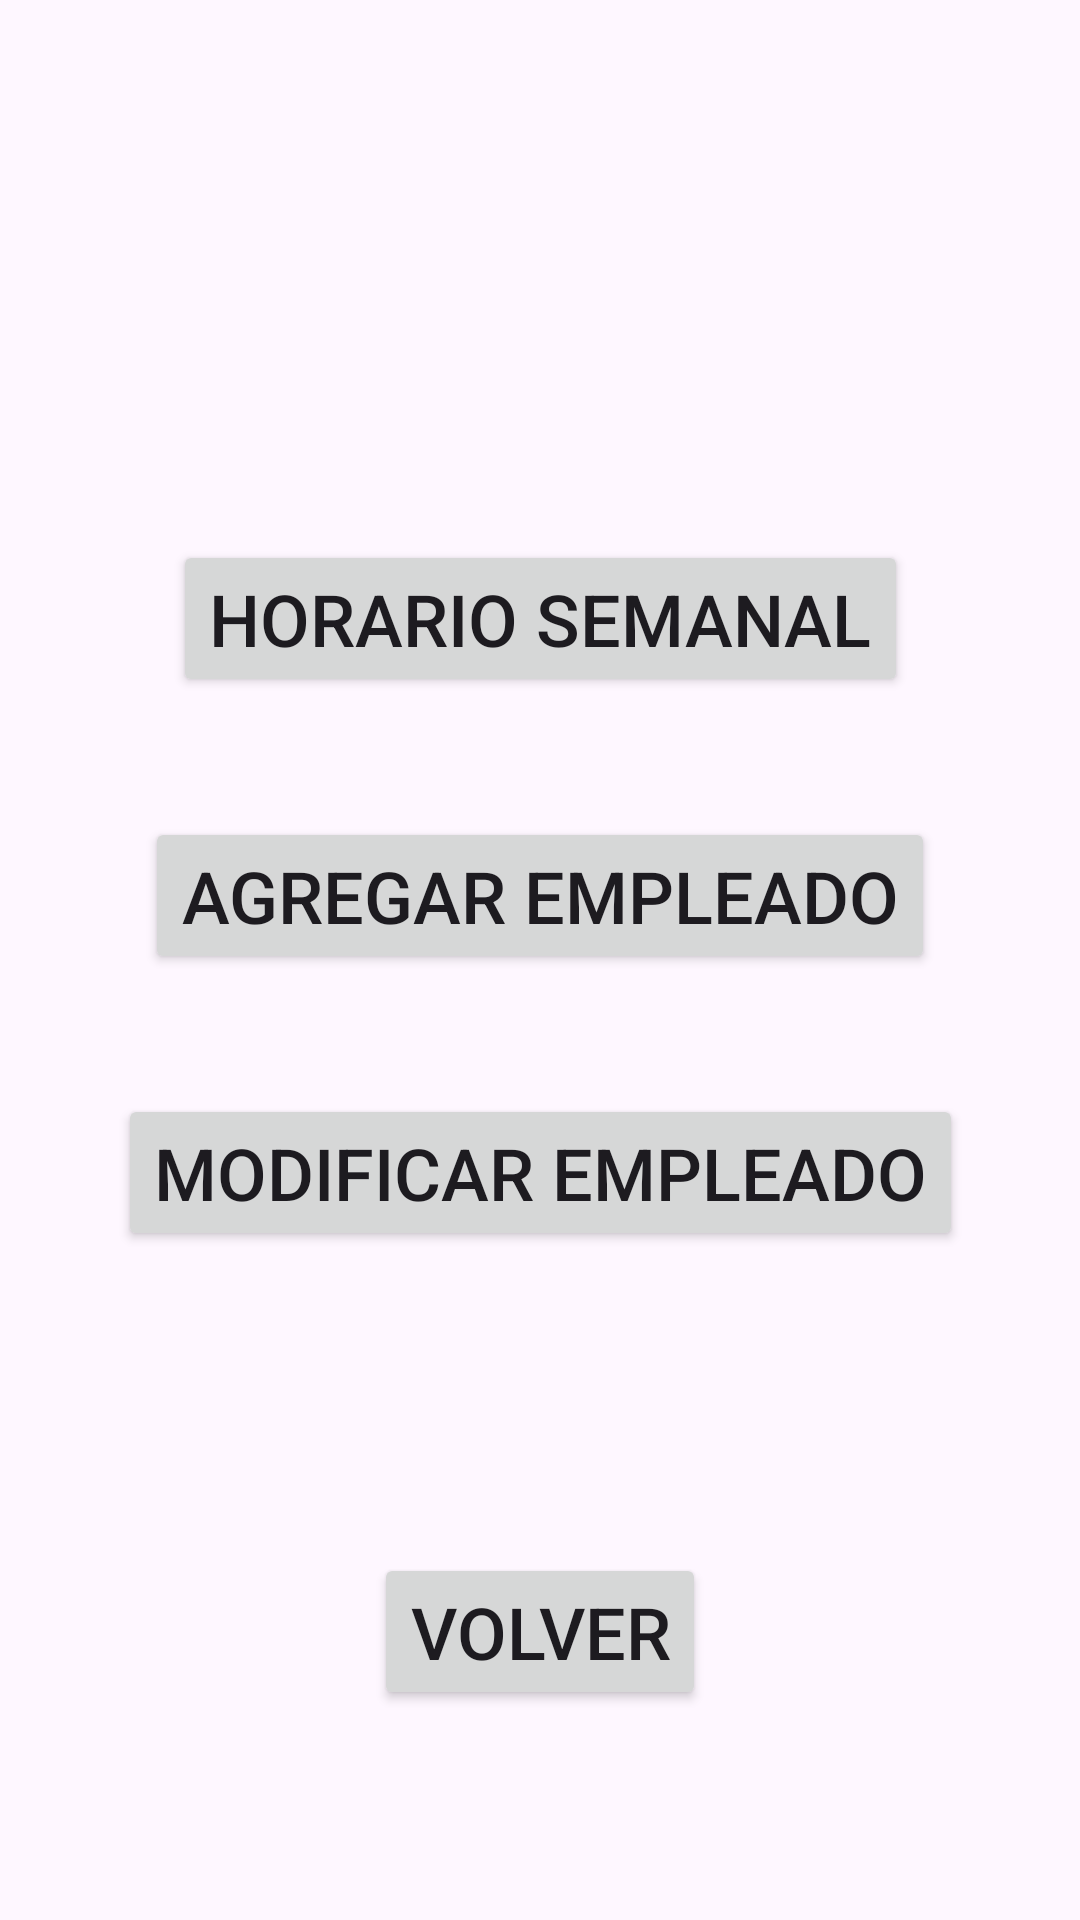

Produce the Android XML layout that renders to this screen, including the resource entries it uses.
<!-- AndroidManifest.xml: application theme Theme.Horarioasistencia -->
<!-- res/layout/activity_menuopciones.xml -->
<?xml version="1.0" encoding="utf-8"?>
<androidx.constraintlayout.widget.ConstraintLayout xmlns:android="http://schemas.android.com/apk/res/android"
    xmlns:app="http://schemas.android.com/apk/res-auto"
    xmlns:tools="http://schemas.android.com/tools"
    android:layout_width="match_parent"
    android:layout_height="match_parent"
    tools:context=".Menuopciones">

    <Button
        android:id="@+id/button2"
        android:layout_width="wrap_content"
        android:layout_height="wrap_content"
        android:layout_marginTop="180dp"
        android:text="Horario semanal"
        android:textSize="24sp"
        app:layout_constraintEnd_toEndOf="parent"
        app:layout_constraintStart_toStartOf="parent"
        app:layout_constraintTop_toTopOf="parent" />

    <Button
        android:id="@+id/button3"
        android:layout_width="wrap_content"
        android:layout_height="wrap_content"
        android:layout_marginTop="40dp"
        android:text="Agregar empleado"
        android:textSize="24sp"
        app:layout_constraintEnd_toEndOf="parent"
        app:layout_constraintStart_toStartOf="parent"
        app:layout_constraintTop_toBottomOf="@+id/button2" />

    <Button
        android:id="@+id/button4"
        android:layout_width="wrap_content"
        android:layout_height="wrap_content"
        android:layout_marginTop="40dp"
        android:text="Modificar empleado"
        android:textSize="24sp"
        app:layout_constraintEnd_toEndOf="parent"
        app:layout_constraintStart_toStartOf="parent"
        app:layout_constraintTop_toBottomOf="@+id/button3" />

    <Button
        android:id="@+id/button5"
        android:layout_width="wrap_content"
        android:layout_height="wrap_content"
        android:layout_marginBottom="70dp"
        android:text="Volver"
        android:textSize="24sp"
        app:layout_constraintBottom_toBottomOf="parent"
        app:layout_constraintEnd_toEndOf="parent"
        app:layout_constraintStart_toStartOf="parent" />
</androidx.constraintlayout.widget.ConstraintLayout>
<!-- resources referenced by this layout -->
<resources>
  <style name="Theme.Horarioasistencia" parent="Base.Theme.Horarioasistencia" />
  <style name="Base.Theme.Horarioasistencia" parent="Theme.Material3.DayNight.NoActionBar">
          
          
      </style>
</resources>
